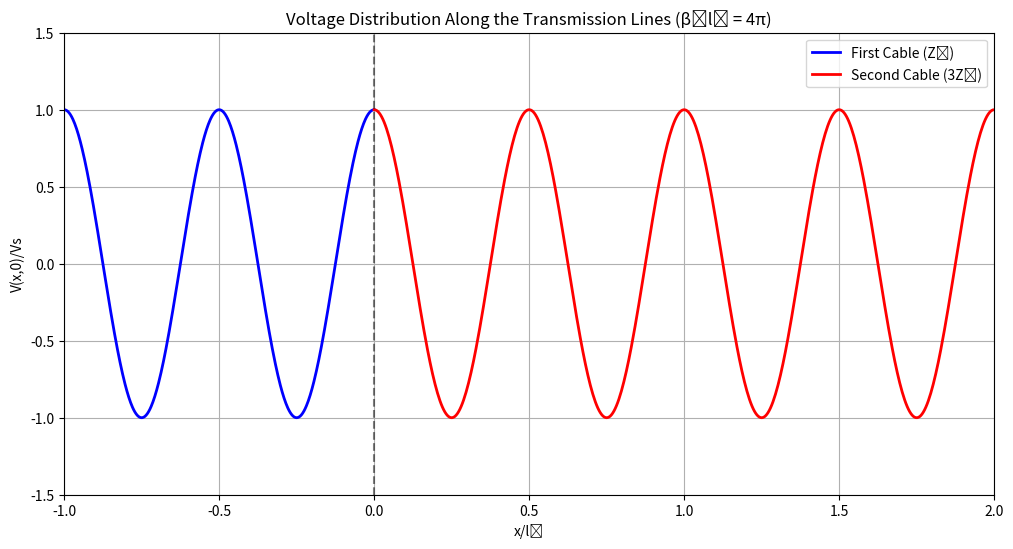
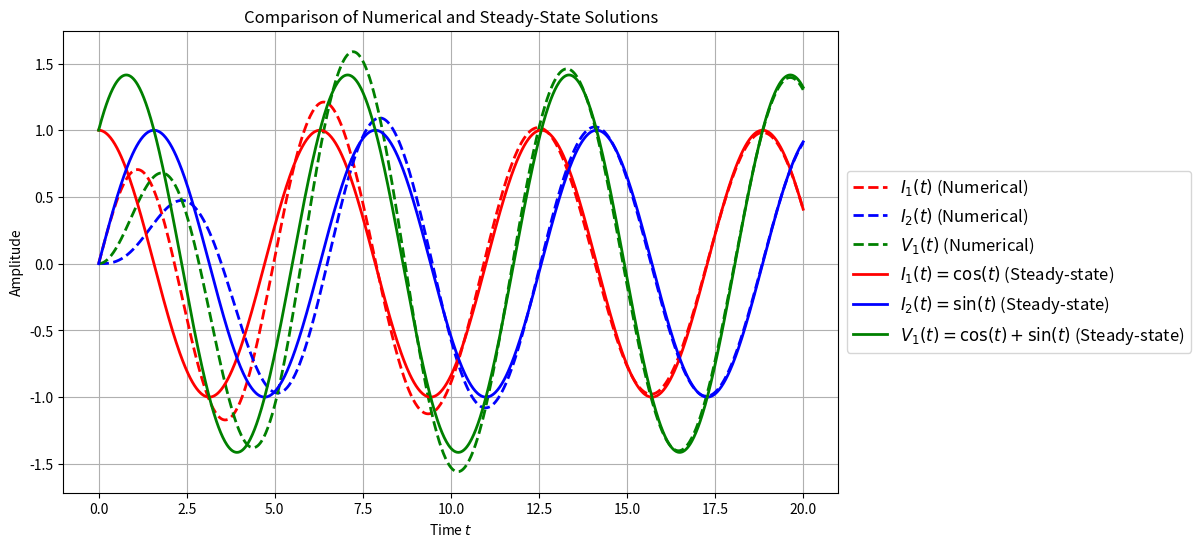

Python code for these plots, in order:
# Question 1.1
#|---------------- --------------------
#|
#|
#(~)
#|
#|     ---> (V0+)    ---> (V1+)
#|---------------  -------------------
#     <--(V0-)

# Question 1.2

import numpy as np
import matplotlib.pyplot as plt

# Parameters
Vs = 1.0
beta0_l0 = 4*np.pi  # β₀l₀ = 4π

# For first cable (-L ≤ x ≤ 0)
x1_l0 = np.linspace(-1, 0, 500)  # x/l₀ from -1 to 0
V1 = Vs * np.cos(beta0_l0 * x1_l0)  # cos(4πx/l₀)

# For second cable (0 ≤ x)
x2_l0 = np.linspace(0, 2, 500)  # x/l₀ from 0 to 2
V2 = Vs * np.cos(beta0_l0 * x2_l0)  # cos(4πx/l₀)

# Plotting
plt.figure(figsize=(12, 6))
plt.plot(x1_l0, V1, 'blue', label='First Cable (Z₀)', linewidth=2)
plt.plot(x2_l0, V2, 'red', label='Second Cable (3Z₀)', linewidth=2)
plt.axvline(x=0, color='black', linestyle='--', alpha=0.5)  # marking x=0

plt.grid(True)
plt.xlabel('x/l₀')
plt.ylabel('V(x,0)/Vs')
plt.title('Voltage Distribution Along the Transmission Lines (β₀l₀ = 4π)')
plt.legend()

plt.ylim(-1.5, 1.5)
plt.xlim(-1, 2)
plt.show()

# Question 1.3

## Question 2.1

## Question 2.2

import numpy as np
import matplotlib.pyplot as plt
from scipy.integrate import solve_ivp

# Define the system of differential equations
def system(t, x):
    # State variables: x1, x2, x3
    x1, x2, x3 = x

    # System matrix A
    A = np.array([[0, 0, -1],
                  [0, -1, 1],
                  [1, -1, 0]])

    # Input vector
    u = np.array([np.cos(t), 0, 0])

    # Compute the derivatives
    dxdt = A @ np.array([x1, x2, x3]) + u
    return dxdt

# Initial conditions: x1(0), x2(0), x3(0)
initial_conditions = [0, 0, 0]

# Time span for the solution (e.g., from t=0 to t=10)
t_span = (0, 20)

# Solve the system using solve_ivp
sol = solve_ivp(system, t_span, initial_conditions, t_eval=np.linspace(0, 20, 1000))

# Steady-state solutions
t = np.linspace(0, 20, 1000)
I1_steady = np.cos(t)  # I1(t) = cos(t)
I2_steady = np.sin(t)  # I2(t) = sin(t)
V1_steady = np.cos(t) + np.sin(t)  # V1(t) = cos(t) + sin(t)

# Plot the solutions
plt.figure(figsize=(10, 6))

# Numerical solutions
plt.plot(sol.t, sol.y[0], label=r'$I_1(t)$ (Numerical)', color='r', linestyle='--', linewidth=2)
plt.plot(sol.t, sol.y[1], label=r'$I_2(t)$ (Numerical)', color='b', linestyle='--', linewidth=2)
plt.plot(sol.t, sol.y[2], label=r'$V_1(t)$ (Numerical)', color='g', linestyle='--', linewidth=2)

# Steady-state solutions
plt.plot(t, I1_steady, label=r'$I_1(t) = \cos(t)$ (Steady-state)', color='r', linewidth=2)
plt.plot(t, I2_steady, label=r'$I_2(t) = \sin(t)$ (Steady-state)', color='b', linewidth=2)
plt.plot(t, V1_steady, label=r'$V_1(t) = \cos(t) + \sin(t)$ (Steady-state)', color='g', linewidth=2)

plt.title('Comparison of Numerical and Steady-State Solutions')
plt.xlabel('Time $t$')
plt.ylabel('Amplitude')
plt.legend(loc="center left", bbox_to_anchor=(1, 0.5), fontsize=12)
plt.grid(True)
plt.show()
